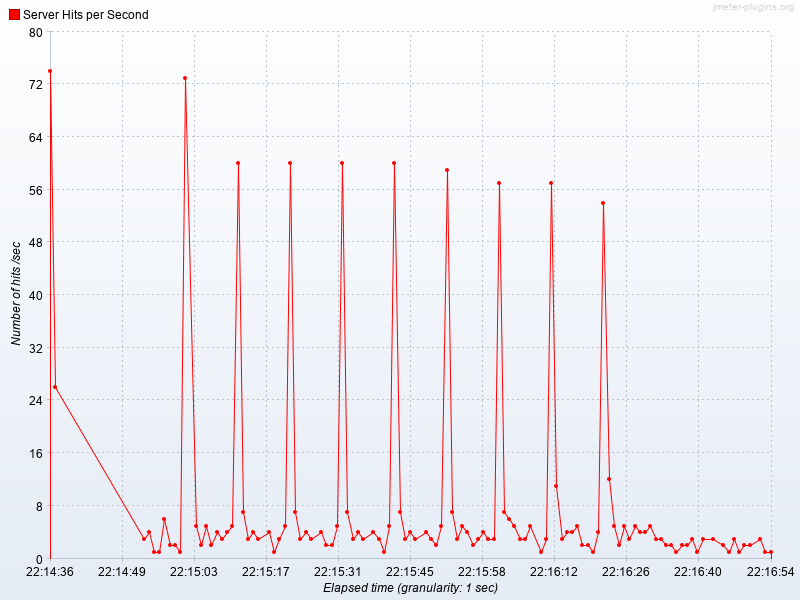

The file beside this chart, header and first rows:
Elapsed time, Server Hits per Second
22:14:36.0, 74.0
22:14:37.0, 26.0
22:14:54.0, 3.0
22:14:55.0, 4.0
22:14:56.0, 1.0
22:14:57.0, 1.0
22:14:58.0, 6.0
22:14:59.0, 2.0
22:15:00.0, 2.0
22:15:01.0, 1.0
22:15:02.0, 73.0
22:15:04.0, 5.0
22:15:05.0, 2.0
22:15:06.0, 5.0
22:15:07.0, 2.0
22:15:08.0, 4.0
22:15:09.0, 3.0
22:15:10.0, 4.0
22:15:11.0, 5.0
22:15:12.0, 60.0
22:15:13.0, 7.0
22:15:14.0, 3.0
22:15:15.0, 4.0
22:15:16.0, 3.0
22:15:18.0, 4.0
22:15:19.0, 1.0
22:15:20.0, 3.0
22:15:21.0, 5.0
22:15:22.0, 60.0
22:15:23.0, 7.0
22:15:24.0, 3.0
22:15:25.0, 4.0
22:15:26.0, 3.0
22:15:28.0, 4.0
22:15:29.0, 2.0
22:15:30.0, 2.0
22:15:31.0, 5.0
22:15:32.0, 60.0
22:15:33.0, 7.0
22:15:34.0, 3.0
22:15:35.0, 4.0
22:15:36.0, 3.0
22:15:38.0, 4.0
22:15:39.0, 3.0
22:15:40.0, 1.0
22:15:41.0, 5.0
22:15:42.0, 60.0
22:15:43.0, 7.0
22:15:44.0, 3.0
22:15:45.0, 4.0
22:15:46.0, 3.0
22:15:48.0, 4.0
22:15:49.0, 3.0
22:15:50.0, 2.0
22:15:51.0, 5.0
22:15:52.0, 59.0
22:15:53.0, 7.0
22:15:54.0, 3.0
22:15:55.0, 5.0
22:15:56.0, 4.0
... 54 more rows
